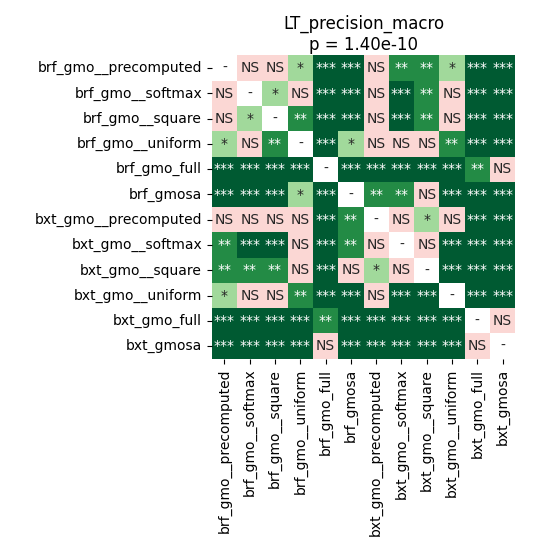

The table this chart was drawn from, first rows:
	brf_gmo__precomputed	brf_gmo__softmax	brf_gmo__square	brf_gmo__uniform	brf_gmo_full	brf_gmosa	bxt_gmo__precomputed	bxt_gmo__softmax	bxt_gmo__square	bxt_gmo__uniform	bxt_gmo_full	bxt_gmosa
brf_gmo__precomputed	1.0	0.7668	0.09204	0.03986	9.1552734375e-05	9.1552734375e-05	0.8999	0.001034	0.003439	0.04517	9.1552734375e-05	9.1552734375e-05
brf_gmo__softmax	0.7668	1.0	0.01318	0.051	0.0001549	9.1552734375e-05	0.5188	0.0002014	0.001034	0.1018	0.0001549	9.1552734375e-05
brf_gmo__square	0.09204	0.01318	1.0	0.003439	0.0001549	9.1552734375e-05	0.287	9.1552734375e-05	0.002221	0.625	9.1552734375e-05	9.1552734375e-05
brf_gmo__uniform	0.03986	0.051	0.003439	1.0	9.1552734375e-05	0.01543	0.287	0.287	0.8999	0.002221	9.1552734375e-05	9.1552734375e-05
brf_gmo_full	9.1552734375e-05	0.0001549	0.0001549	9.1552734375e-05	1.0	0.0002014	0.0002014	0.0001549	0.0002014	9.1552734375e-05	0.006271	0.5622
brf_gmosa	9.1552734375e-05	9.1552734375e-05	9.1552734375e-05	0.01543	0.0002014	1.0	0.005275	0.006271	0.09204	9.1552734375e-05	0.0002962	9.1552734375e-05
bxt_gmo__precomputed	0.8999	0.5188	0.287	0.287	0.0002014	0.005275	1.0	0.05734	0.01119	0.1909	0.0002962	9.1552734375e-05
bxt_gmo__softmax	0.001034	0.0002014	9.1552734375e-05	0.287	0.0001549	0.006271	0.05734	1.0	0.545	9.1552734375e-05	0.0002962	9.1552734375e-05
bxt_gmo__square	0.003439	0.001034	0.002221	0.8999	0.0002014	0.09204	0.01119	0.545	1.0	0.0002962	0.0004028	9.1552734375e-05
bxt_gmo__uniform	0.04517	0.1018	0.625	0.002221	9.1552734375e-05	9.1552734375e-05	0.1909	9.1552734375e-05	0.0002962	1.0	9.1552734375e-05	9.1552734375e-05
bxt_gmo_full	9.1552734375e-05	0.0001549	9.1552734375e-05	9.1552734375e-05	0.006271	0.0002962	0.0002962	0.0002962	0.0004028	9.1552734375e-05	1.0	0.5622
bxt_gmosa	9.1552734375e-05	9.1552734375e-05	9.1552734375e-05	9.1552734375e-05	0.5622	9.1552734375e-05	9.1552734375e-05	9.1552734375e-05	9.1552734375e-05	9.1552734375e-05	0.5622	1.0
